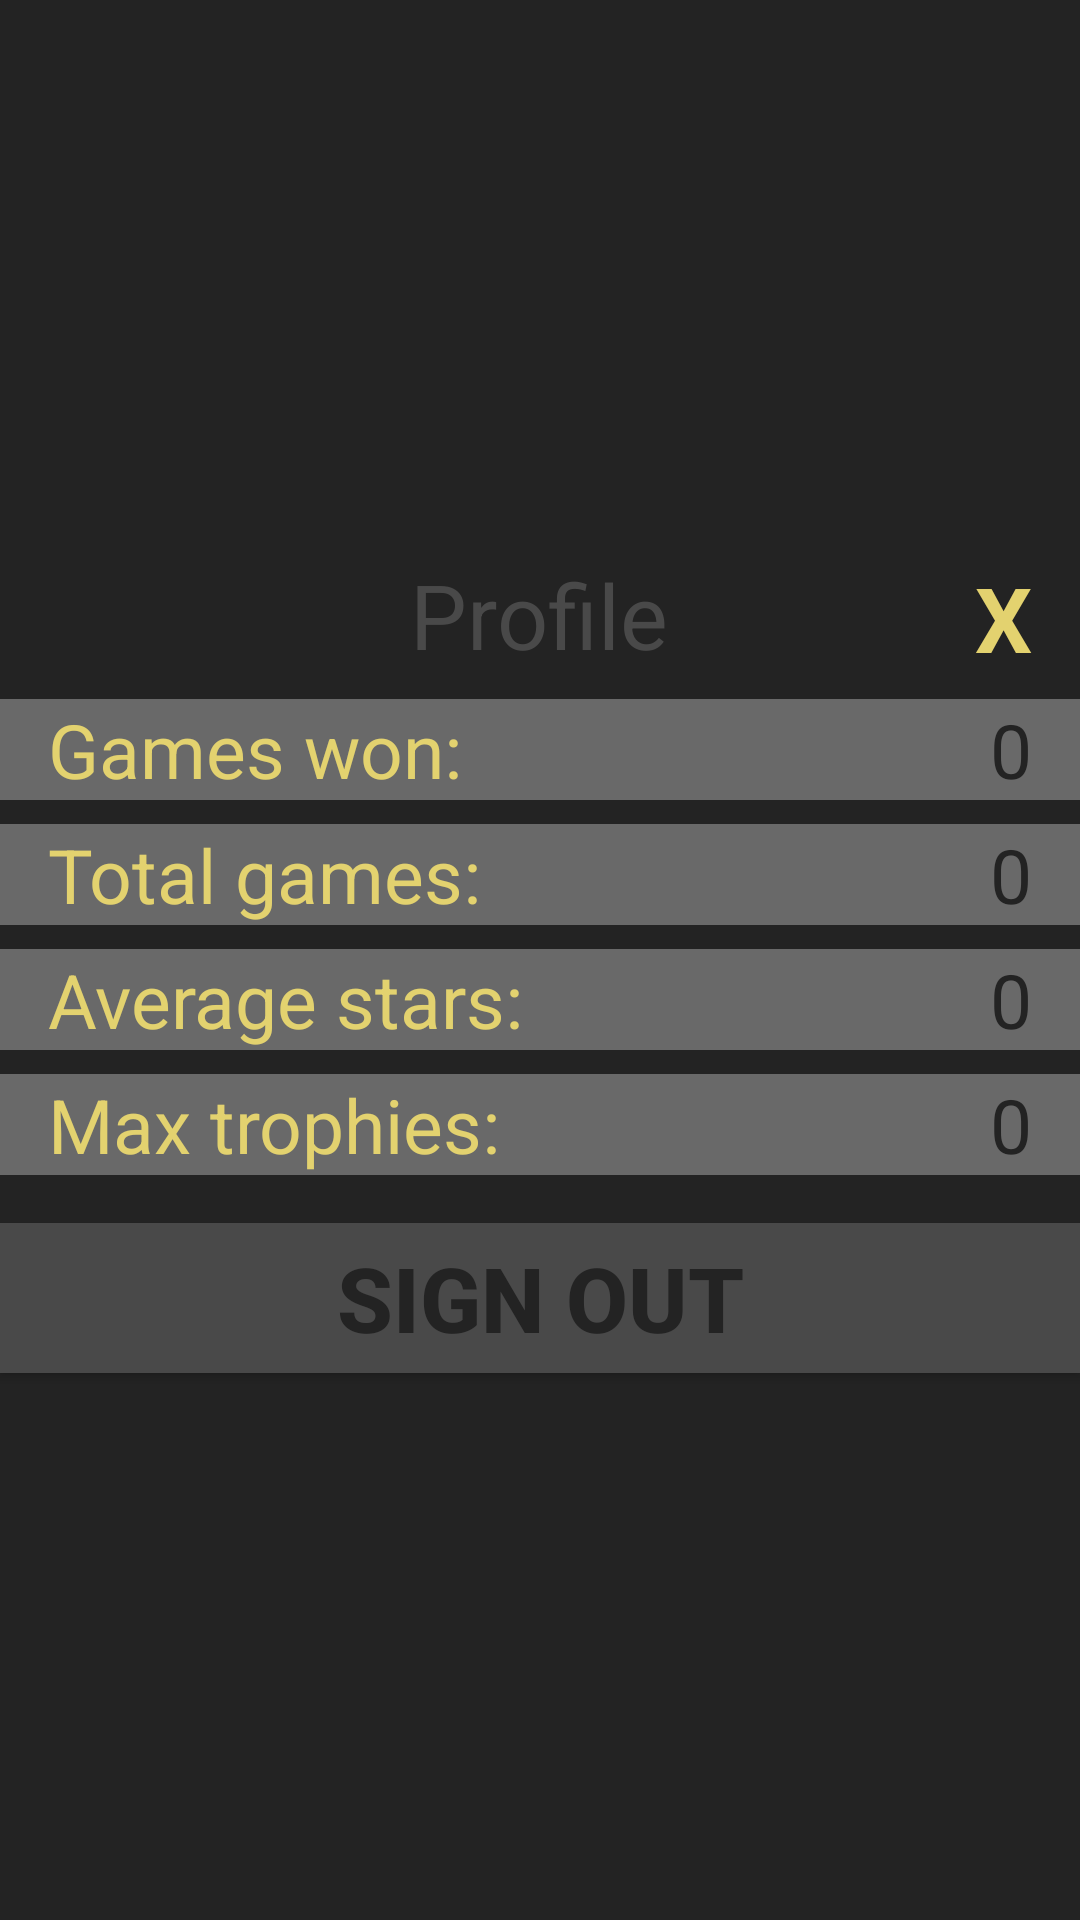

Produce the Android XML layout that renders to this screen, including the resource entries it uses.
<!-- AndroidManifest.xml: application theme AppTheme -->
<!-- res/layout/activity_pop_up.xml -->
<?xml version="1.0" encoding="utf-8"?>
<LinearLayout xmlns:android="http://schemas.android.com/apk/res/android"
    xmlns:app="http://schemas.android.com/apk/res-auto"
    android:id="@+id/usernamePopUp"
    android:layout_width="350dp"
    android:layout_height="wrap_content"
    android:layout_gravity="center"
    android:background="@color/colorPrimaryDark"
    android:gravity="center"
    android:orientation="vertical">

    <RelativeLayout
        android:layout_width="match_parent"
        android:layout_height="wrap_content">

        <TextView
            android:id="@+id/profileText"
            android:layout_width="wrap_content"
            android:layout_height="wrap_content"
            android:layout_centerHorizontal="true"
            android:layout_alignBottom="@+id/crossText"
            android:text="@string/profile"
            android:textColor="@color/colorGrey"
            android:textSize="30sp" />

        <TextView
            android:id="@+id/crossText"
            android:layout_width="wrap_content"
            android:layout_height="wrap_content"
            android:layout_alignParentEnd="true"
            android:layout_alignParentRight="true"
            android:layout_marginEnd="16dp"
            android:layout_marginRight="16dp"
            android:layout_marginTop="16dp"
            android:includeFontPadding="false"
            android:text="@string/cross"
            android:textColor="@color/colorDrawYellow"
            android:textSize="30sp"
            android:textStyle="bold"
            app:layout_constraintEnd_toEndOf="parent"
            app:layout_constraintTop_toTopOf="parent" />
    </RelativeLayout>

    <LinearLayout
        android:layout_width="match_parent"
        android:layout_height="wrap_content"
        android:layout_gravity="center"
        android:layout_marginTop="8dp"
        android:background="@color/colorLightGrey"
        android:orientation="horizontal">

        <TextView
            android:id="@+id/gamesWonText"
            android:layout_width="match_parent"
            android:layout_height="wrap_content"
            android:layout_weight="1"
            android:paddingLeft="16dp"
            android:paddingStart="16dp"
            android:text="@string/games_won"
            android:textColor="@color/colorDrawYellow"
            android:textSize="25sp" />

        <TextView
            android:id="@+id/gamesWonNumber"
            android:layout_width="match_parent"
            android:layout_height="wrap_content"
            android:layout_weight="2"
            android:gravity="end"
            android:paddingEnd="16dp"
            android:paddingRight="16dp"
            android:text="@string/zero"
            android:textColor="@color/colorPrimaryDark"
            android:textSize="25sp" />
    </LinearLayout>

    <LinearLayout
        android:layout_width="match_parent"
        android:layout_height="wrap_content"
        android:layout_gravity="center"
        android:layout_marginTop="8dp"
        android:background="@color/colorLightGrey"
        android:orientation="horizontal">

        <TextView
            android:id="@+id/gamesLostText"
            android:layout_width="match_parent"
            android:layout_height="wrap_content"
            android:layout_weight="1"
            android:paddingLeft="16dp"
            android:paddingStart="16dp"
            android:text="@string/total_games"
            android:textColor="@color/colorDrawYellow"
            android:textSize="25sp" />

        <TextView
            android:id="@+id/gamesLostNumber"
            android:layout_width="match_parent"
            android:layout_height="wrap_content"
            android:layout_weight="2"
            android:gravity="end"
            android:paddingEnd="16dp"
            android:paddingRight="16dp"
            android:text="@string/zero"
            android:textColor="@color/colorPrimaryDark"
            android:textSize="25sp" />
    </LinearLayout>

    <LinearLayout
        android:layout_width="match_parent"
        android:layout_height="wrap_content"
        android:layout_gravity="center"
        android:layout_marginTop="8dp"
        android:background="@color/colorLightGrey"
        android:orientation="horizontal">

        <TextView
            android:id="@+id/averageStarsText"
            android:layout_width="match_parent"
            android:layout_height="wrap_content"
            android:layout_weight="1"
            android:paddingLeft="16dp"
            android:paddingStart="16dp"
            android:text="@string/average_stars"
            android:textColor="@color/colorDrawYellow"
            android:textSize="25sp" />

        <TextView
            android:id="@+id/averageStarsNumber"
            android:layout_width="match_parent"
            android:layout_height="wrap_content"
            android:layout_weight="2"
            android:gravity="end"
            android:paddingEnd="16dp"
            android:paddingRight="16dp"
            android:text="@string/zero"
            android:textColor="@color/colorPrimaryDark"
            android:textSize="25sp" />
    </LinearLayout>

    <LinearLayout
        android:layout_width="match_parent"
        android:layout_height="wrap_content"
        android:layout_gravity="center"
        android:layout_marginTop="8dp"
        android:background="@color/colorLightGrey"
        android:orientation="horizontal">

        <TextView
            android:id="@+id/maxTrophiesText"
            android:layout_width="match_parent"
            android:layout_height="wrap_content"
            android:layout_weight="1"
            android:paddingLeft="16dp"
            android:paddingStart="16dp"
            android:text="@string/max_trophies"
            android:textColor="@color/colorDrawYellow"
            android:textSize="25sp" />

        <TextView
            android:id="@+id/maxTrophiesNumber"
            android:layout_width="match_parent"
            android:layout_height="wrap_content"
            android:layout_weight="2"
            android:gravity="end"
            android:paddingEnd="16dp"
            android:paddingRight="16dp"
            android:text="@string/zero"
            android:textColor="@color/colorPrimaryDark"
            android:textSize="25sp" />
    </LinearLayout>

    <Button
        android:id="@+id/signOutButton"
        android:layout_width="match_parent"
        android:layout_height="50dp"
        android:layout_marginBottom="8dp"
        android:layout_marginTop="16dp"
        android:background="@color/colorGrey"
        android:text="@string/sign_out"
        android:textColor="@color/colorPrimaryDark"
        android:textSize="30sp"
        android:textStyle="bold"
        app:layout_constraintEnd_toEndOf="parent"
        app:layout_constraintStart_toStartOf="parent" />

</LinearLayout>
<!-- resources referenced by this layout -->
<resources>
  <color name="colorDrawYellow">#E3D26F</color>
  <color name="colorGrey">#494949</color>
  <color name="colorLightGrey">#696969</color>
  <color name="colorPrimaryDark">#232323</color>
  <string name="average_stars">Average stars:</string>
  <string name="cross">X</string>
  <string name="games_won">Games won:</string>
  <string name="max_trophies">Max trophies:</string>
  <string name="profile">Profile</string>
  <string name="sign_out">Sign out</string>
  <string name="total_games">Total games:</string>
  <string name="zero">0</string>
  <style name="AppTheme" parent="Theme.AppCompat.Light.NoActionBar">
      
      <item name="colorPrimary">@color/colorPrimaryDark</item>
      <item name="colorPrimaryDark">@color/colorPrimaryDark</item>
      <item name="colorAccent">@color/colorDrawYellow</item>
      <item name="android:windowFullscreen">true</item>
      <item name="android:windowBackground">@color/colorPrimaryDark</item>
    </style>
</resources>
